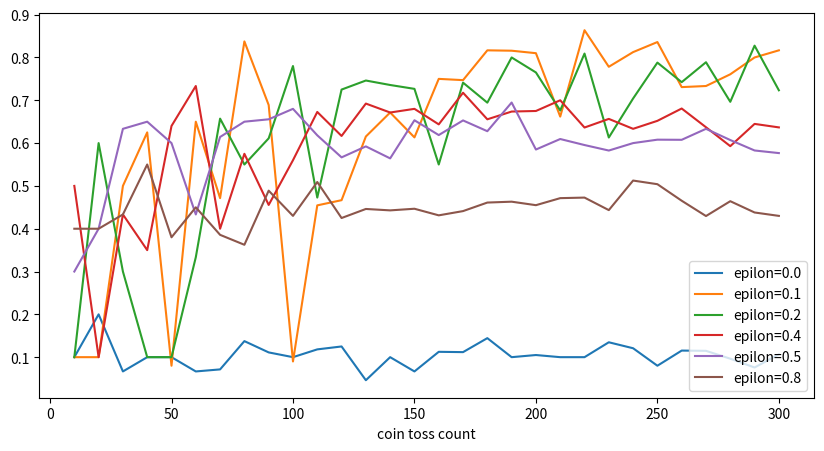

This figure's Python source:
import random
import numpy as np

class CoinToss():
    def __init__(self, head_probs, max_episode_steps=30):  # __init__ の箇所はコンストラクタという
        self.head_probs = head_probs    # head：表, tail:裏, コイル数分の配列？ -> 各コインの表がでる確率
        self.max_episode_steps = max_episode_steps
        self.toss_count = 0
    
    def __len__(self): # 要素数
        return len(self.head_probs)
    
    def reset(self):
        self.toss_count = 0
    
    def step(self, action):
        """
        コイン投げるメソッド
        戻り値：報酬reward, 試行終了done
        """
        final = self.max_episode_steps -1
        done = False
        if self.toss_count > final:
            raise Exception("The step count exceeded maximum. \
                        Please reset env.")
            
        elif self.toss_count == final:
            done = True

        if action >= len(self.head_probs):
            raise Exception("The No.{} coin does not exist".format(action))
        else:
            head_prob = self.head_probs[action]
            if random.random() < head_prob: #random.random():0.0以上1.0未満の浮動小数点数を生成
                reward = 1.0 # 表(head)が出た
            else:
                reward = 0.0 # 裏(tail)が出た
            self.toss_count += 1
            return reward, done

class EpsilonGreedyAgent():

    def __init__(self, epsilon):
        self.epsilon = epsilon
        self.V = [] #経験で得た各コインの期待値(表の出る確率になってる)の配列

    def policy(self):
        """
        epsilonの確率でランダムにコインを選ぶ(探索)
        (1-epsilon)の確率で期待値が最大のコインを選ぶ(活用)
        """
        coins = range(len(self.V)) # e.g., range(5) =  [0, 1, 2, 3, 4]
        if random.random() < self.epsilon:
            return random.choice(coins) # coinsの要素を同じ確率で選択, e.g., Pr(random.choice(['a', 'b', 'c', 'd', 'e']) = 'a') = 20 percent
        else:
            return np.argmax(self.V) # 配列からVが最大になるインデックスを返す
            # argmax(array([4, 4, 5, 0, 5, 4])) = 2
            # 
    
    def play(self, env):
        """
        CointTossクラス（コイントスゲームの環境）:env
        """
        # Initialize estimation
        N = [0] * len(env) # N は各コインを振った回数(表の回数じゃない)
        self.V = [0] * len(env)

        env.reset()
        done = False
        rewards = []
        while not done:
            selected_coin = self.policy()
            reward, done = env.step(selected_coin)
            rewards.append(reward)

            n = N[selected_coin]
            coin_average = self.V[selected_coin] # selected_coinが今までで表が出た経験確率
            new_average = (coin_average * n + reward) / (n + 1)
            N[selected_coin] += 1 # 試行ごとにコインを振った回数を足す
            self.V[selected_coin] = new_average 

        return rewards
        
    
if __name__ == "__main__":
    import pandas as pd
    import matplotlib.pyplot as plt
    
    def main():

        env = CoinToss([0.1, 0.5, 0.1, 0.9, 0.1])
        epsilons = [0.0, 0.1, 0.2, 0.4, 0.5, 0.8] # epsilonsの要素数だけ試行
        game_steps = list(range(10, 310, 10))# 0 10 20 ... 300 310
        result = {}
        for e in epsilons:
            agent = EpsilonGreedyAgent(epsilon=e)
            means = []
            for s in game_steps:
                env.max_episode_steps = s
                rewards = agent.play(env)
                means.append(np.mean(rewards)) #コイントスゲームの回数を10~310で増やしながら比較するため各ゲームの報酬の平均値で比べる
                # meansの要素 = \sum_{k=1}^N reward(k) / N のこと， means == 1だと，すべて表がでた，ということ
            result["epilon={}".format(e)] = means
        result["coin toss count"] = game_steps
        result = pd.DataFrame(result)
        result.set_index("coin toss count", drop=True, inplace=True)
        result.plot.line(figsize=(10, 5))
        plt.show()
    main()









































































































































































































































            